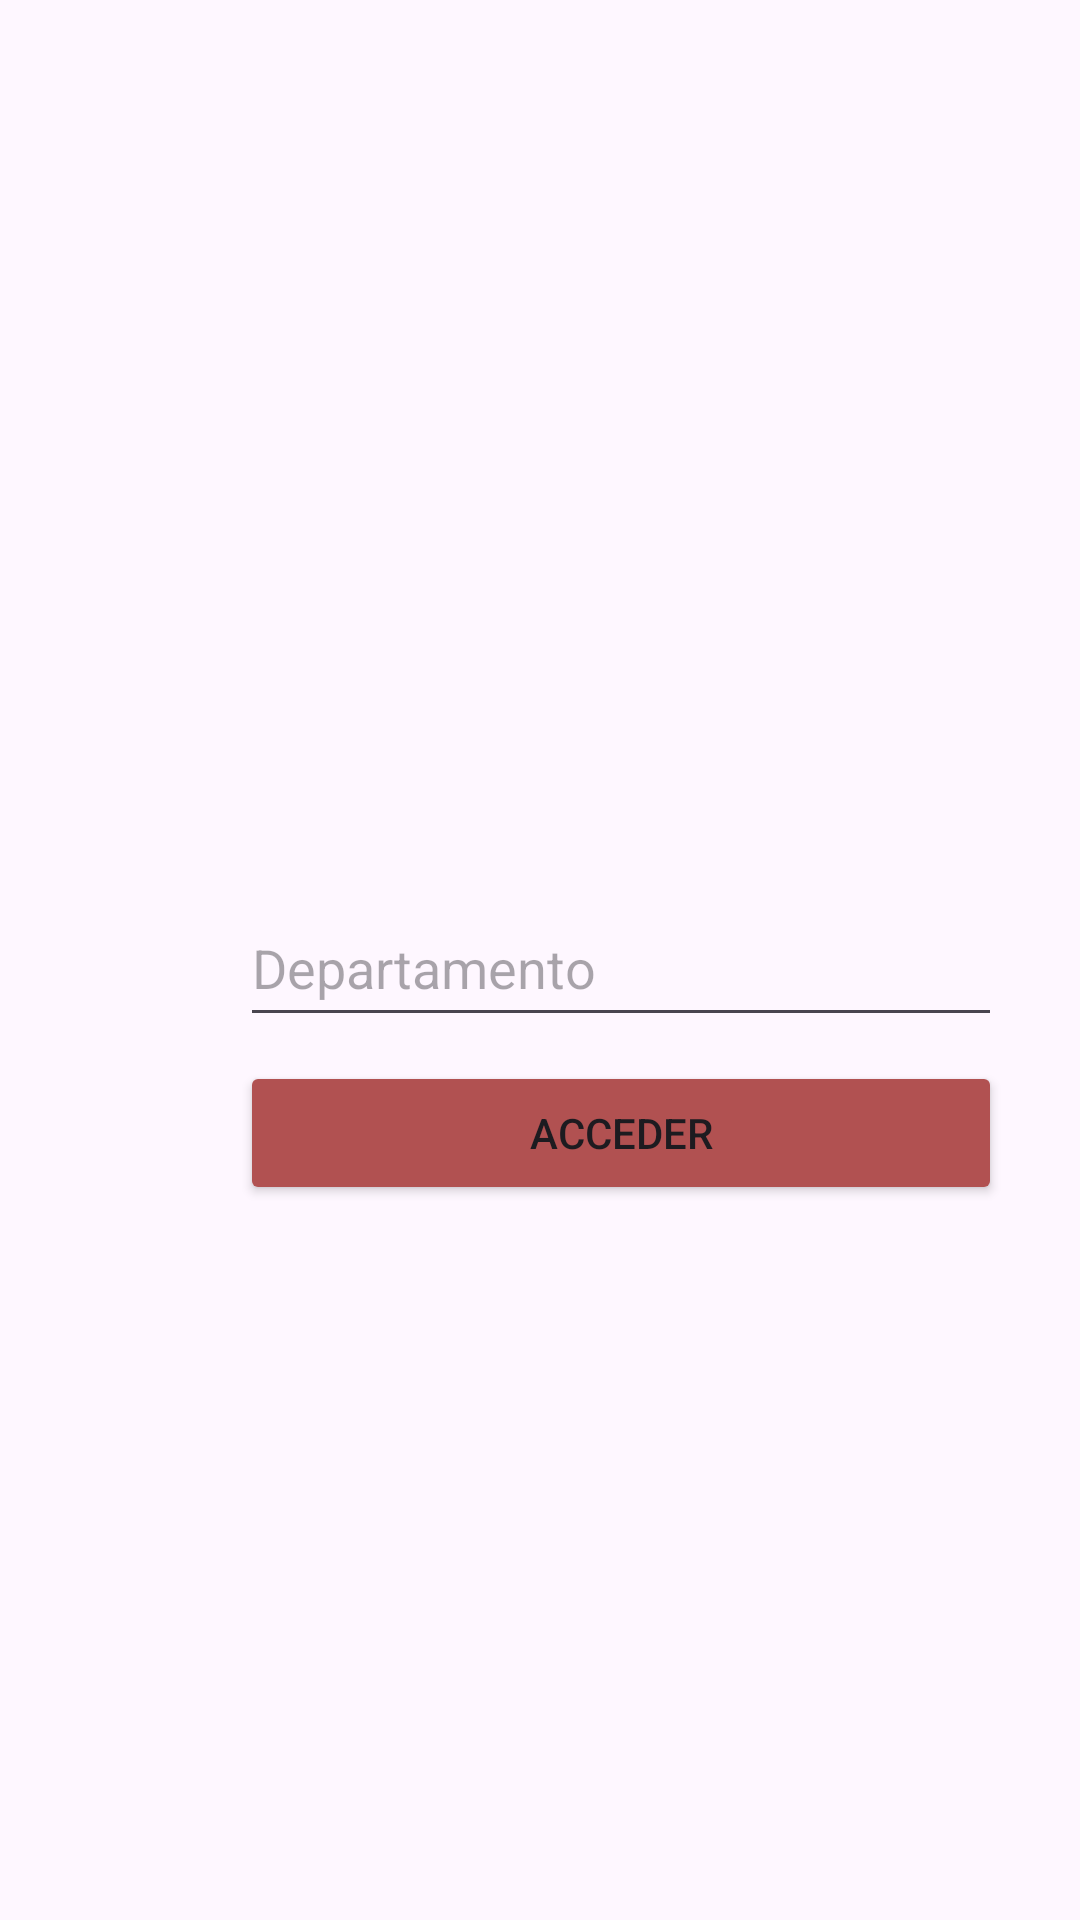

Layout XML and referenced resources for this Android screen:
<!-- AndroidManifest.xml: application theme Theme.ExamenFinalPMDM -->
<!-- res/layout/activity_main.xml -->
<?xml version="1.0" encoding="utf-8"?>
<androidx.constraintlayout.widget.ConstraintLayout xmlns:android="http://schemas.android.com/apk/res/android"
    xmlns:app="http://schemas.android.com/apk/res-auto"
    xmlns:tools="http://schemas.android.com/tools"
    android:layout_width="wrap_content"
    android:layout_height="wrap_content"
    tools:context=".ui.main.MainActivity">

    <EditText
        android:id="@+id/et_name"
        android:layout_width="254dp"
        android:layout_height="49dp"
        android:layout_marginStart="80dp"
        android:layout_marginTop="150dp"
        android:layout_marginEnd="80dp"
        android:layout_marginBottom="16dp"
        android:ems="10"
        android:hint="@string/et_name_apartment"
        android:inputType="text"
        app:layout_constraintBottom_toBottomOf="parent"
        app:layout_constraintEnd_toEndOf="parent"
        app:layout_constraintHorizontal_bias="0.0"
        app:layout_constraintStart_toStartOf="parent"
        app:layout_constraintTop_toTopOf="parent"
        app:layout_constraintVertical_bias="0.345" />

    <Button
        android:id="@+id/btn_acess"
        android:layout_width="0dp"
        android:layout_height="48dp"
        android:layout_marginTop="8dp"
        android:layout_marginBottom="100dp"
        android:backgroundTint="@color/btn_color"
        android:text="@string/btn_access"
        app:layout_constraintBottom_toBottomOf="parent"
        app:layout_constraintEnd_toEndOf="@+id/et_name"
        app:layout_constraintHorizontal_bias="0.0"
        app:layout_constraintStart_toStartOf="@+id/et_name"
        app:layout_constraintTop_toBottomOf="@+id/et_name"
        app:layout_constraintVertical_bias="0.0" />
</androidx.constraintlayout.widget.ConstraintLayout>
<!-- resources referenced by this layout -->
<resources>
  <color name="btn_color">#B15151</color>
  <string name="btn_access">Acceder</string>
  <string name="et_name_apartment">Departamento</string>
  <style name="Theme.ExamenFinalPMDM" parent="Base.Theme.ExamenFinalPMDM" />
  <style name="Base.Theme.ExamenFinalPMDM" parent="Theme.Material3.DayNight.NoActionBar">
          
          
      </style>
</resources>
